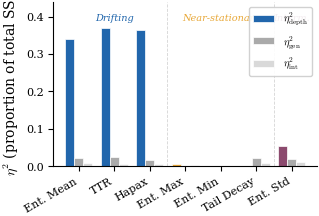

Write the Python code that produced this figure.
"""Regenerate Figure 6 (variance decomposition) with main-text color convention.

Main text uses: blue=drifting, amber=stationary, wine=intermediate
(matching Figures 1, 3, 4)
"""
import matplotlib
matplotlib.use('Agg')
matplotlib.rcParams['pdf.fonttype'] = 42
matplotlib.rcParams['ps.fonttype'] = 42
import matplotlib.pyplot as plt
import numpy as np

plt.rcParams.update({
    'font.family': 'serif',
    'font.serif': ['Times New Roman', 'DejaVu Serif'],
    'font.size': 9,
    'axes.labelsize': 10,
    'axes.titlesize': 10,
    'xtick.labelsize': 8,
    'ytick.labelsize': 8,
    'legend.fontsize': 7.5,
    'figure.dpi': 300,
    'savefig.dpi': 300,
    'savefig.bbox': 'tight',
    'savefig.pad_inches': 0.02,
    'axes.spines.top': False,
    'axes.spines.right': False,
    'mathtext.fontset': 'cm',
})

# Main-text DDR palette (consistent with Figures 1, 3, 4)
C_DRIFT = '#2166AC'    # blue (drifting)
C_STAT = '#E8A838'     # amber (near-stationary)
C_INTERM = '#8C4A6E'   # wine (intermediate)

fig, ax = plt.subplots(figsize=(3.4, 2.4))

feat_names = ['Ent. Mean', 'TTR', 'Hapax', 'Ent. Max', 'Ent. Min', 'Tail Decay', 'Ent. Std']
eta_depth = [0.341, 0.370, 0.364, 0.007, 0.002, 0.002, 0.054]
eta_gen   = [0.022, 0.024, 0.017, 0.002, 0.001, 0.023, 0.020]
eta_int   = [0.010, 0.007, 0.006, 0.003, 0.001, 0.009, 0.011]

x = np.arange(len(feat_names))
w = 0.25

# Color depth bars by DDR zone (main-text convention)
depth_colors = [C_DRIFT]*3 + [C_STAT]*3 + [C_INTERM]

bars1 = ax.bar(x - w, eta_depth, w, label=r'$\eta^2_{\mathrm{depth}}$',
               color=depth_colors, edgecolor='white', linewidth=0.5)
bars2 = ax.bar(x, eta_gen, w, label=r'$\eta^2_{\mathrm{gen}}$',
               color='#AAAAAA', edgecolor='white', linewidth=0.5)
bars3 = ax.bar(x + w, eta_int, w, label=r'$\eta^2_{\mathrm{int}}$',
               color='#D9D9D9', edgecolor='white', linewidth=0.5)

ax.axvline(x=2.5, color='#AAAAAA', linestyle='--', linewidth=0.6, alpha=0.5)
ax.axvline(x=5.5, color='#AAAAAA', linestyle='--', linewidth=0.6, alpha=0.5)

ax.text(1.0, 0.39, 'Drifting', ha='center', fontsize=7, fontstyle='italic', color=C_DRIFT)
ax.text(4.0, 0.39, 'Near-stationary', ha='center', fontsize=7, fontstyle='italic', color=C_STAT)
ax.text(6.0, 0.39, 'Interm.', ha='center', fontsize=7, fontstyle='italic', color=C_INTERM)

ax.set_xticks(x)
ax.set_xticklabels(feat_names, rotation=30, ha='right')
ax.set_ylabel(r'$\eta^2$ (proportion of total SS)')
ax.legend(loc='upper right', framealpha=0.9, edgecolor='#CCCCCC')
ax.set_ylim(0, 0.44)

plt.tight_layout()
plt.savefig('fig_appendix_variance_decomp.pdf')
plt.savefig('fig_appendix_variance_decomp.png')
plt.close()
print("OK fig_appendix_variance_decomp (main-text palette: blue/amber/wine)")
